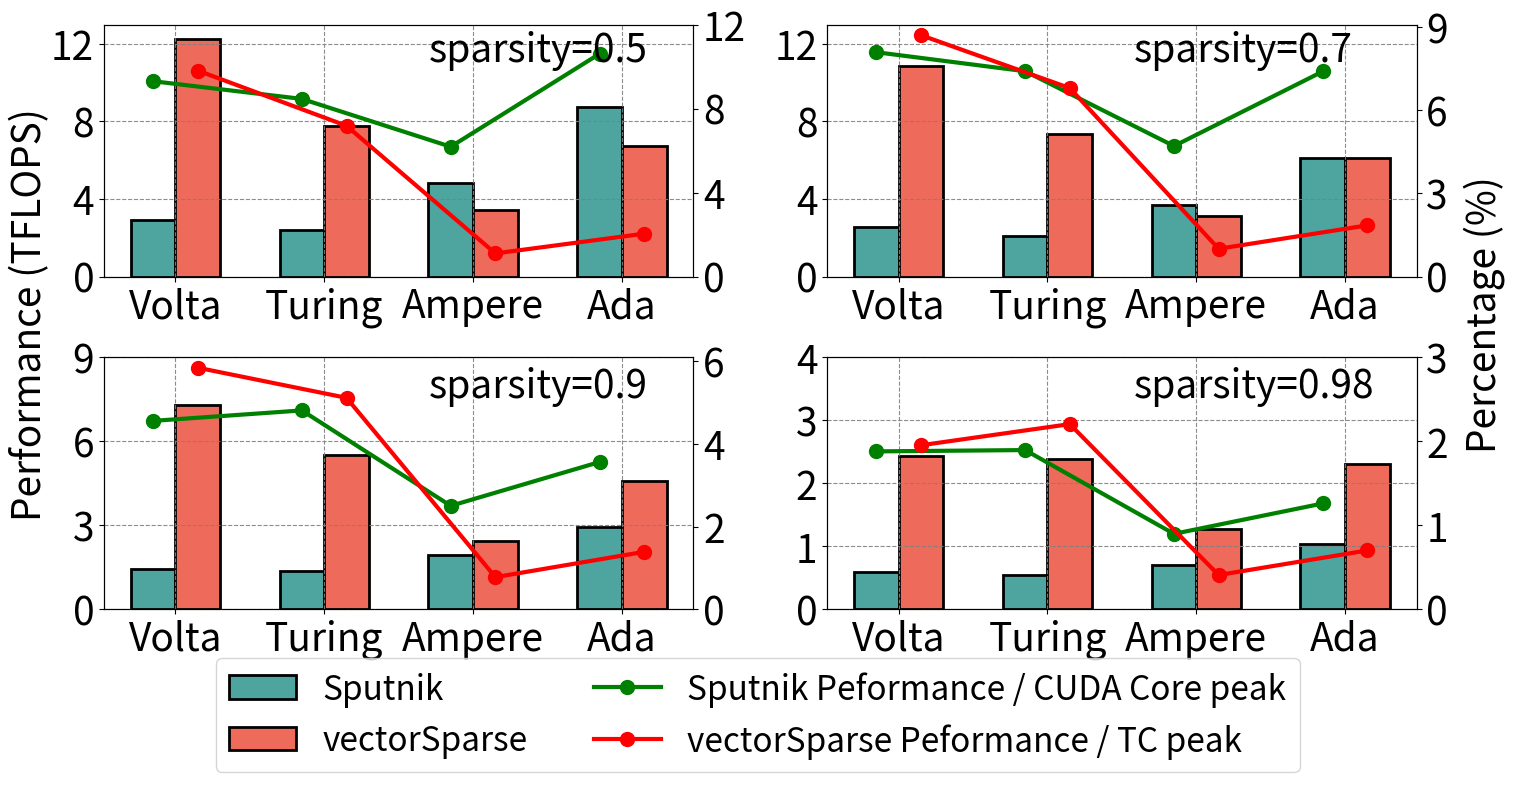

Recreate this plot in Python.
import matplotlib.pyplot as plt
import numpy as np
import csv
import math
import numpy as np
# import pandas as pd
import matplotlib.pyplot as plt
from matplotlib.pyplot import MultipleLocator

def list_mean(list_):
    length = len(list_)
    sum = 0.0
    for i in range(length):
        sum += list_[i]
    Lmean = sum / length
    return Lmean
vs1 = [12.26, 7.75, 3.43, 6.73]
vs2 = [10.88, 7.34, 3.12, 6.09]
vs3 = [7.30, 5.52, 2.42, 4.58]
vs4 = [2.44, 2.38, 1.27, 2.31]
sputnik1 = [2.92, 2.41, 4.82, 8.76]
sputnik2 = [2.54, 2.11, 3.67, 6.11]
sputnik3 = [1.43, 1.37, 1.95, 2.94]
sputnik4 = [0.59, 0.54, 0.70, 1.04]

x_line = ["Volta", "Turing", "Ampere", "Ada"]
peak_TC = [125, 108, 312, 330]
peak_CUDA = [31.4, 28.5, 78, 82.6]
percent_TC1 = [0.0,0.0,0.0,0.0]
percent_CUDA1 = [0.0,0.0,0.0,0.0]
percent_TC2 = [0.0,0.0,0.0,0.0]
percent_CUDA2 = [0.0,0.0,0.0,0.0]
percent_TC3 = [0.0,0.0,0.0,0.0]
percent_CUDA3 = [0.0,0.0,0.0,0.0]
percent_TC4 = [0.0,0.0,0.0,0.0]
percent_CUDA4 = [0.0,0.0,0.0,0.0]
for i in range(4):
    percent_TC1[i] = vs1[i] / peak_TC[i] * 100
    percent_CUDA1[i] = sputnik1[i] / peak_CUDA[i] * 100
    percent_TC2[i] = vs2[i] / peak_TC[i] * 100
    percent_CUDA2[i] = sputnik2[i] / peak_CUDA[i] * 100
    percent_TC3[i] = vs3[i] / peak_TC[i] * 100
    percent_CUDA3[i] = sputnik3[i] / peak_CUDA[i] * 100
    percent_TC4[i] = vs4[i] / peak_TC[i] * 100
    percent_CUDA4[i] = sputnik4[i] / peak_CUDA[i] * 100
print(percent_TC1)
print(percent_CUDA1)
print(percent_TC2)
print(percent_CUDA2)
print(percent_TC3)
print(percent_CUDA3)
print(percent_TC4)
print(percent_CUDA4)
# fig,ax = plt.subplots(figsize=(13, 7))
fig, ax = plt.subplots(2, 2, figsize=(15, 8), gridspec_kw={'width_ratios': [1,1]})
x = np.arange(len(x_line))
width = 0.3

plt.subplot(2,2,1)
plt.bar(x - 0.5*width, sputnik1, width,color='#4ea59f',edgecolor='black',linewidth=2,label='Sputnik')
plt.bar(x + 0.5*width, vs1, width,color='#ee6a5b',edgecolor='black', linewidth=2,label='vectorSparse')
# for a,b in zip(x,sputnik1): ##label position
#     plt.text(a - 0.5*width,b+0,'%.2f' %b,ha = 'center',va = 'bottom',rotation =90,fontsize=22)
# for a,b in zip(x,vs1): ##label position
#     plt.text(a + 0.5*width,b+0,'%.2f' %b,ha = 'center',va = 'bottom',rotation =90,fontsize=22)

plt.ylabel(' ',fontsize=15)
ax[0,0].set_ylim(0, 13)
plt.yticks(range(0, 13, 4))
# plt.yticks(np.arange(0, 13, 2))
ax[0,0].set_xticks(x)
ax[0,0].set_xticklabels(x_line,rotation=0, fontsize = 28)
plt.tick_params(labelsize=28)
plt.grid(c='grey',alpha=0.9,linestyle='--')
# plt.legend(loc="upper left", borderaxespad=0,fontsize=24,ncol=1)
ax1 = ax[0,0].twinx()
# ax2.axhline(y=1, color='black', linestyle='--')
plt.plot(x-0.5*width, percent_CUDA1, marker='o', linestyle='-', linewidth=3,markersize = 10,color = 'green', label = 'Sputnik Peformance / CUDA Core peak')
plt.plot(x+0.5*width, percent_TC1, marker='o', linestyle='-', linewidth=3,markersize = 10,color = 'red', label = 'vectorSparse Peformance / TC peak')
ax1.set_ylabel(' ', fontsize=0)
plt.yticks(range(0, 13, 4))
plt.tick_params(labelsize=28)
# plt.legend(loc="upper right", borderaxespad=0,fontsize=24,ncol=1)
plt.subplot(2,2,2)
plt.bar(x - 0.5*width, sputnik2, width,color='#4ea59f',edgecolor='black',linewidth=2,label='Sputnik')
plt.bar(x + 0.5*width, vs2, width,color='#ee6a5b',edgecolor='black', linewidth=2,label='vectorSparse')
# for a,b in zip(x,sputnik2): ##label position
#     plt.text(a - 0.5*width,b+0,'%.2f' %b,ha = 'center',va = 'bottom',rotation =90,fontsize=22)
# for a,b in zip(x,vs2): ##label position
#     plt.text(a + 0.5*width,b+0,'%.2f' %b,ha = 'center',va = 'bottom',rotation =90,fontsize=22)

plt.ylabel(' ',fontsize=0)
ax[0,1].set_ylim(0, 13)
plt.yticks(range(0, 13, 4))
# plt.yticks(np.arange(0, 13, 2))
ax[0,1].set_xticks(x)
ax[0,1].set_xticklabels(x_line,rotation=0, fontsize = 28)
plt.tick_params(labelsize=28)
plt.grid(c='grey',alpha=0.9,linestyle='--')
# plt.legend(loc="upper left", borderaxespad=0,fontsize=24,ncol=1)
ax1 = ax[0,1].twinx()
# ax2.axhline(y=1, color='black', linestyle='--')
plt.plot(x-0.5*width, percent_CUDA2, marker='o', linestyle='-', linewidth=3,markersize = 10,color = 'green', label = 'Sputnik Peformance / CUDA Core peak')
plt.plot(x+0.5*width, percent_TC2, marker='o', linestyle='-', linewidth=3,markersize = 10,color = 'red', label = 'vectorSparse Peformance / TC peak')
ax1.set_ylabel(' ', fontsize=28)
plt.yticks(range(0, 10, 3))
plt.tick_params(labelsize=28)

plt.subplot(2,2,3)
plt.bar(x - 0.5*width, sputnik3, width,color='#4ea59f',edgecolor='black',linewidth=2,label='Sputnik')
plt.bar(x + 0.5*width, vs3, width,color='#ee6a5b',edgecolor='black', linewidth=2,label='vectorSparse')
# for a,b in zip(x,sputnik3): ##label position
#     plt.text(a - 0.5*width,b+0,'%.2f' %b,ha = 'center',va = 'bottom',rotation =90,fontsize=22)
# for a,b in zip(x,vs3): ##label position
#     plt.text(a + 0.5*width,b+0,'%.2f' %b,ha = 'center',va = 'bottom',rotation =90,fontsize=22)
plt.xlabel(' ',fontsize=80)
plt.ylabel(' ',fontsize=15)
plt.yticks(range(0, 10, 3))
# plt.yticks(np.arange(0, 13, 2))
ax[1,0].set_xticks(x)
ax[1,0].set_xticklabels(x_line,rotation=0, fontsize = 28)
plt.tick_params(labelsize=28)
plt.grid(c='grey',alpha=0.9,linestyle='--')
# plt.legend(loc="upper left", borderaxespad=0,fontsize=24,ncol=1)
ax1 = ax[1,0].twinx()
# ax2.axhline(y=1, color='black', linestyle='--')
plt.plot(x-0.5*width, percent_CUDA3, marker='o', linestyle='-', linewidth=3,markersize = 10,color = 'green', label = 'Sputnik Peformance / CUDA Core peak')
plt.plot(x+0.5*width, percent_TC3, marker='o', linestyle='-', linewidth=3,markersize = 10,color = 'red', label = 'vectorSparse Peformance / TC peak')
ax1.set_ylabel(' ', fontsize=0)
plt.yticks(range(0, 7, 2))
plt.tick_params(labelsize=28)

g = plt.subplot(2,2,4)
plt.bar(x - 0.5*width, sputnik4, width,color='#4ea59f',edgecolor='black',linewidth=2,label='Sputnik')
plt.bar(x + 0.5*width, vs4, width,color='#ee6a5b',edgecolor='black', linewidth=2,label='vectorSparse')
# for a,b in zip(x,sputnik4): ##label position
#     plt.text(a - 0.5*width,b+0,'%.2f' %b,ha = 'center',va = 'bottom',rotation =90,fontsize=22)
# for a,b in zip(x,vs4): ##label position
#     plt.text(a + 0.5*width,b+0,'%.2f' %b,ha = 'center',va = 'bottom',rotation =90,fontsize=22)
plt.xlabel(' ',fontsize=80)
plt.ylabel(' ',fontsize=0)
plt.yticks(range(0, 5, 1))
# plt.yticks(np.arange(0, 13, 2))
ax[1,1].set_xticks(x)
ax[1,1].set_xticklabels(x_line,rotation=0, fontsize = 28)
plt.tick_params(labelsize=28)
plt.grid(c='grey',alpha=0.9,linestyle='--')
# plt.legend(loc="upper left", borderaxespad=0,fontsize=24,ncol=1)
ax1 = ax[1,1].twinx()
# ax2.axhline(y=1, color='black', linestyle='--')
plt.plot(x-0.5*width, percent_CUDA4, marker='o', linestyle='-', linewidth=3,markersize = 10,color = 'green', label = 'Sputnik Peformance / CUDA Core peak')
plt.plot(x+0.5*width, percent_TC4, marker='o', linestyle='-', linewidth=3,markersize = 10,color = 'red', label = 'vectorSparse Peformance / TC peak')
ax1.set_ylabel(' ', fontsize=28)
ax1.set_ylim(0, 3)
plt.tick_params(labelsize=28)

handles1, labels1 = g.get_legend_handles_labels()
handles2, labels2 = ax1.get_legend_handles_labels()
handles = handles1 + handles2
labels = labels1 + labels2
fig.legend(handles, labels, loc='lower center', ncol=2, fontsize=24)
fig.text(0.001, 0.6, 'Performance (TFLOPS)', va='center', rotation='vertical', fontsize = 28)
fig.text(0.97, 0.6, 'Percentage (%)', va='center', rotation='vertical', fontsize = 28)
fig.text(0.28, 0.93, 'sparsity=0.5', va='center', rotation='horizontal', fontsize = 28)
fig.text(0.75, 0.93, 'sparsity=0.7', va='center', rotation='horizontal', fontsize = 28)
fig.text(0.28, 0.51, 'sparsity=0.9', va='center', rotation='horizontal', fontsize = 28)
fig.text(0.75, 0.51, 'sparsity=0.98', va='center', rotation='horizontal', fontsize = 28)
fig.tight_layout()
plt.savefig('exp0-0.pdf',dpi=300)